Dataset: Trimix Floor Images (GitHub, smarajitpc/coding-samples). Classes: dark floor, light floor, medium floor.

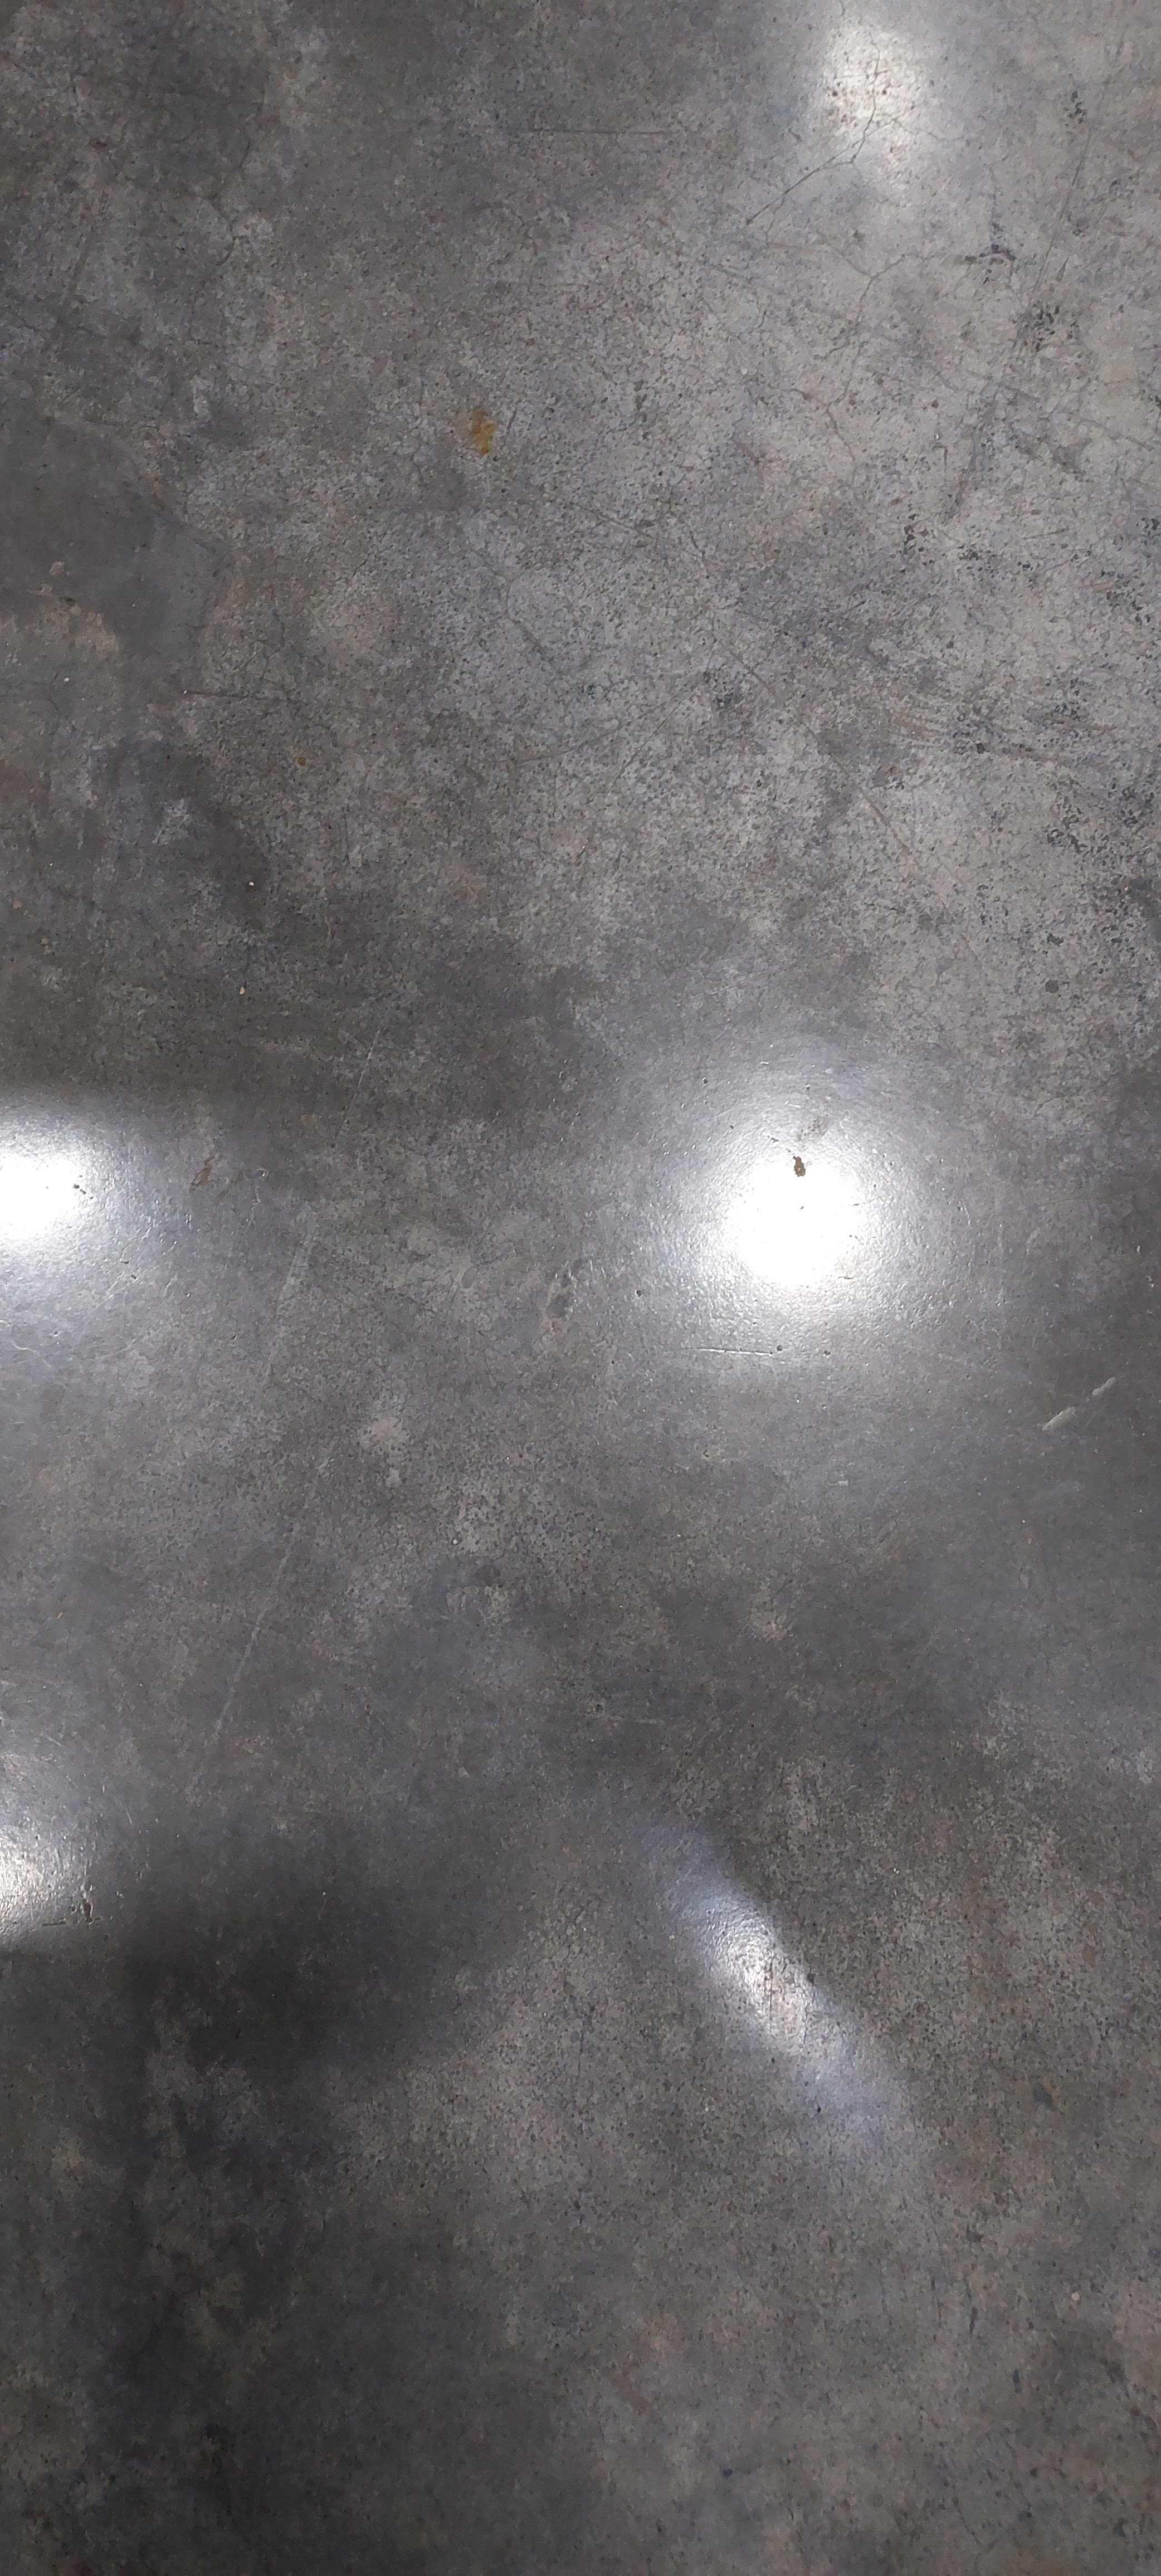
Label: dark floor

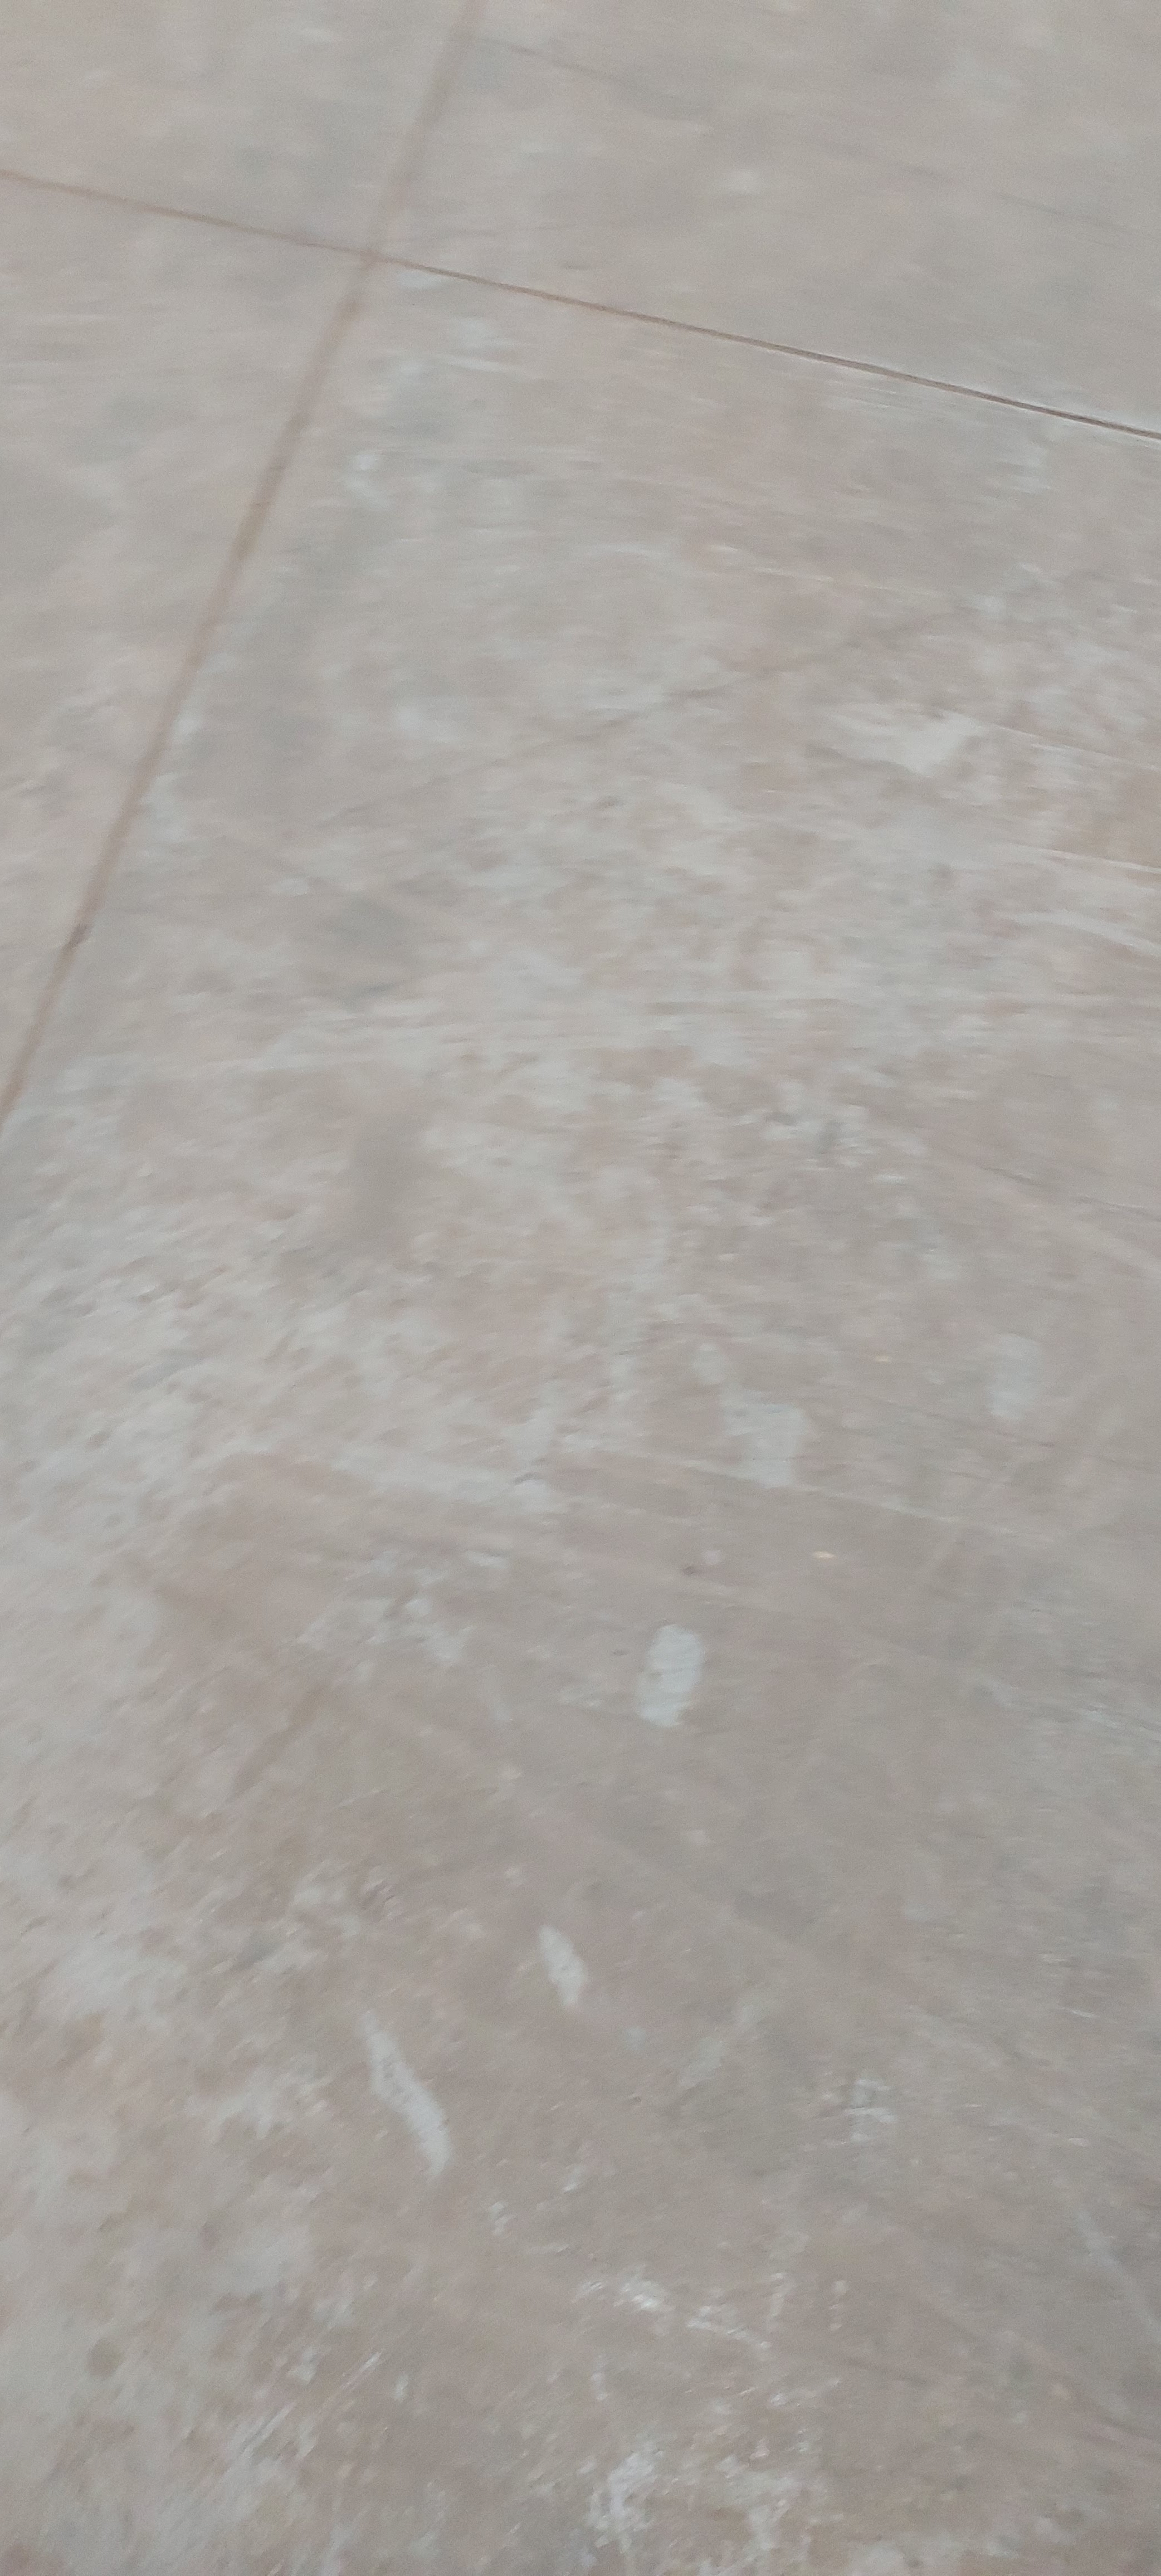
Label: light floor

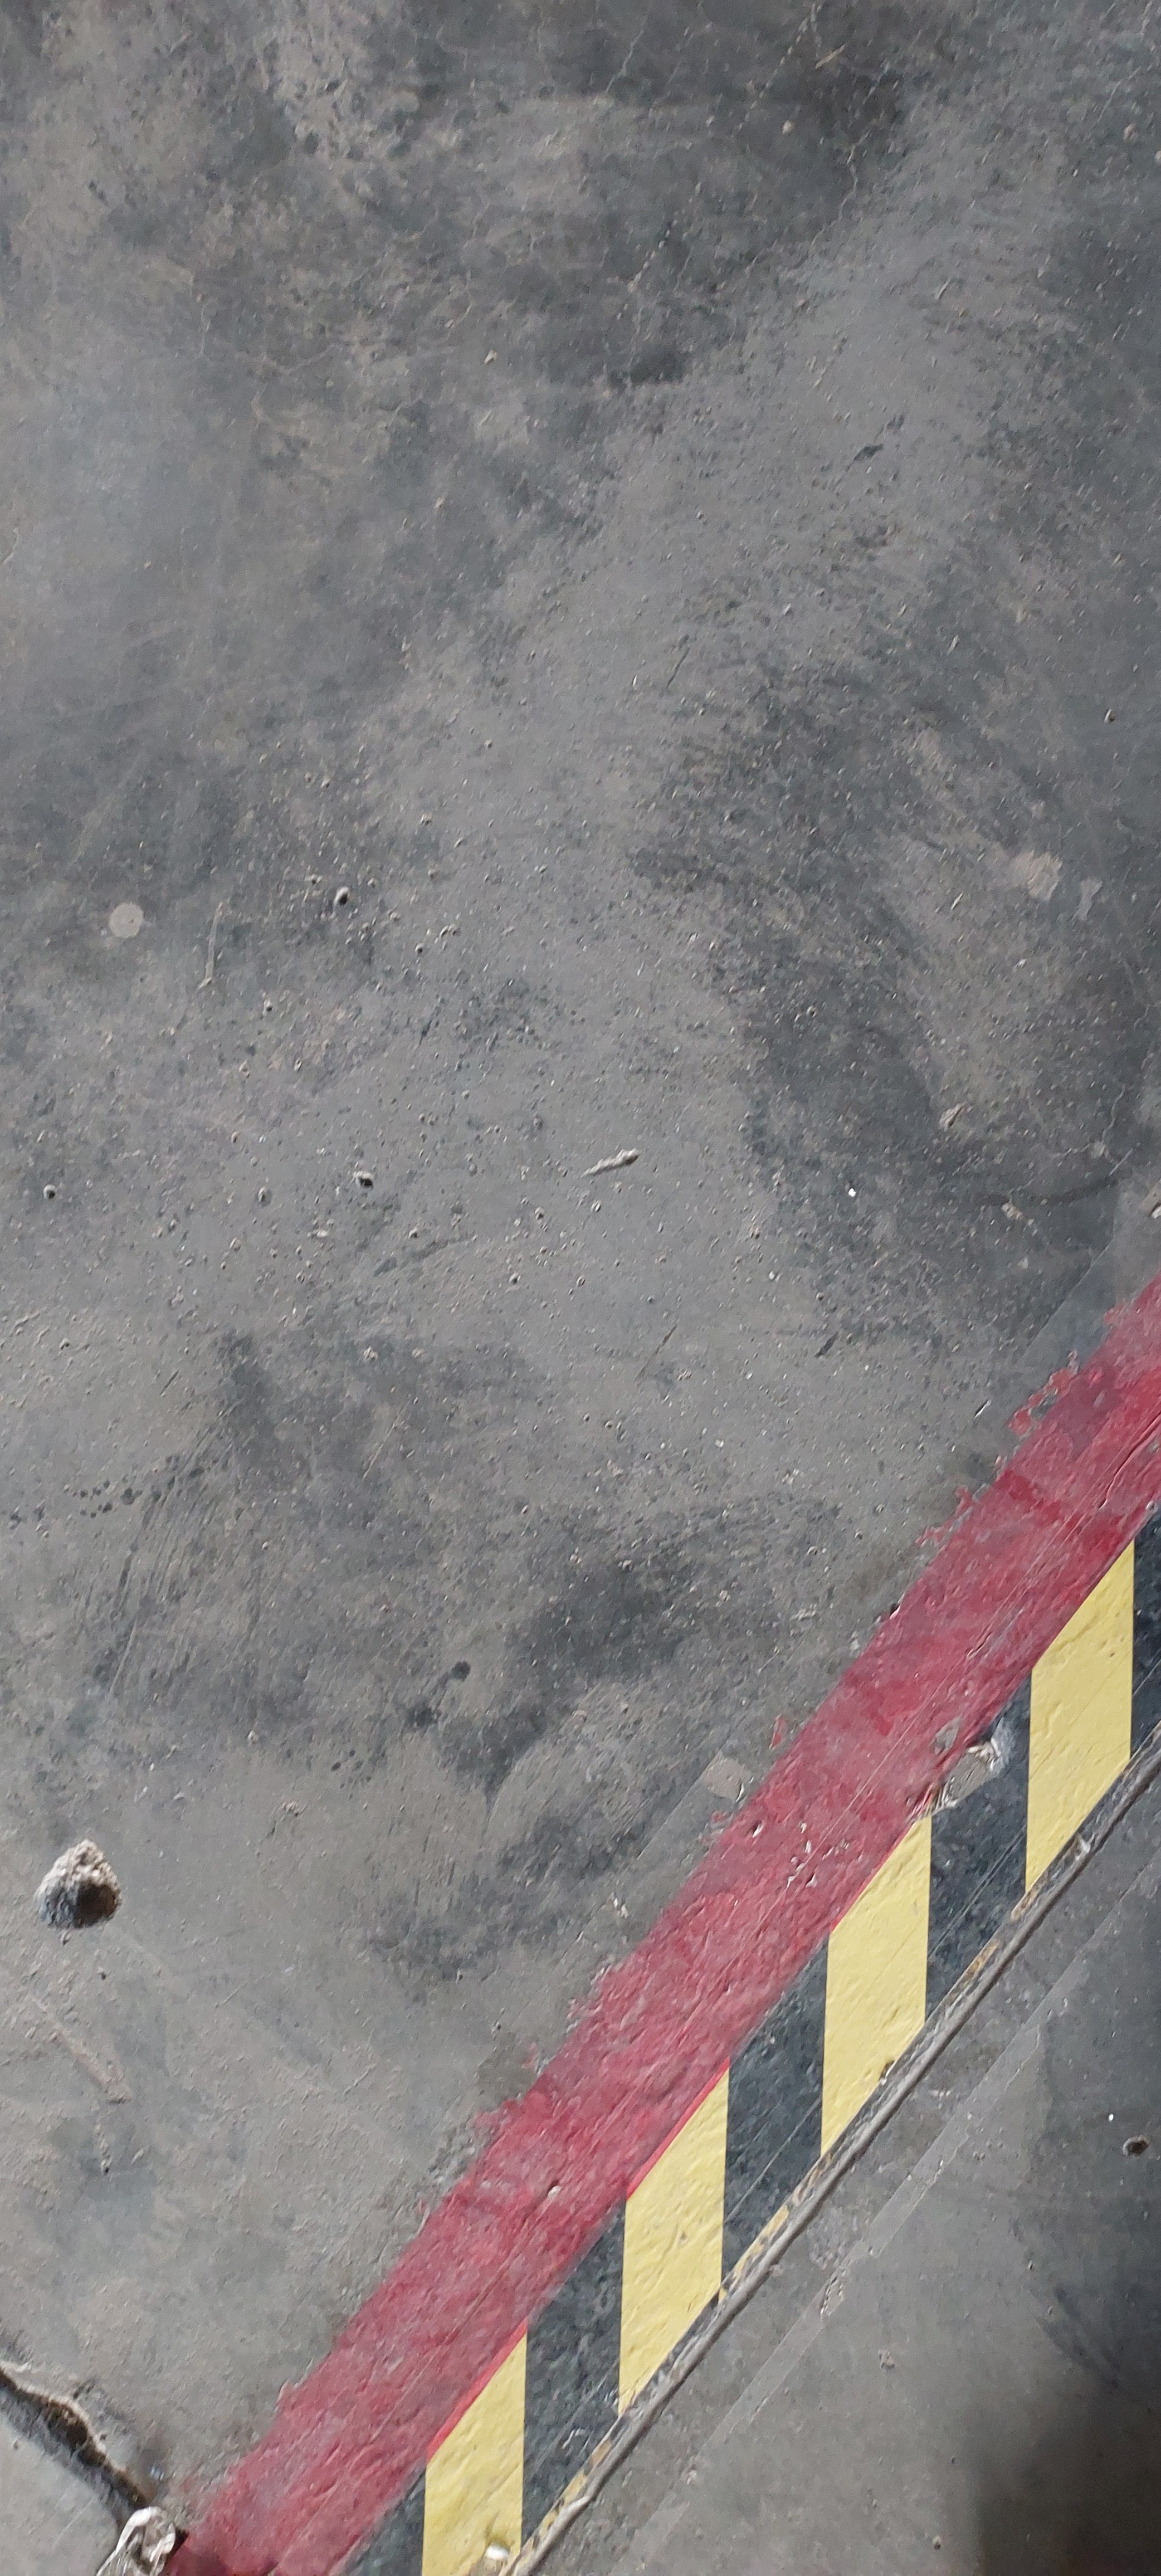
Label: medium floor

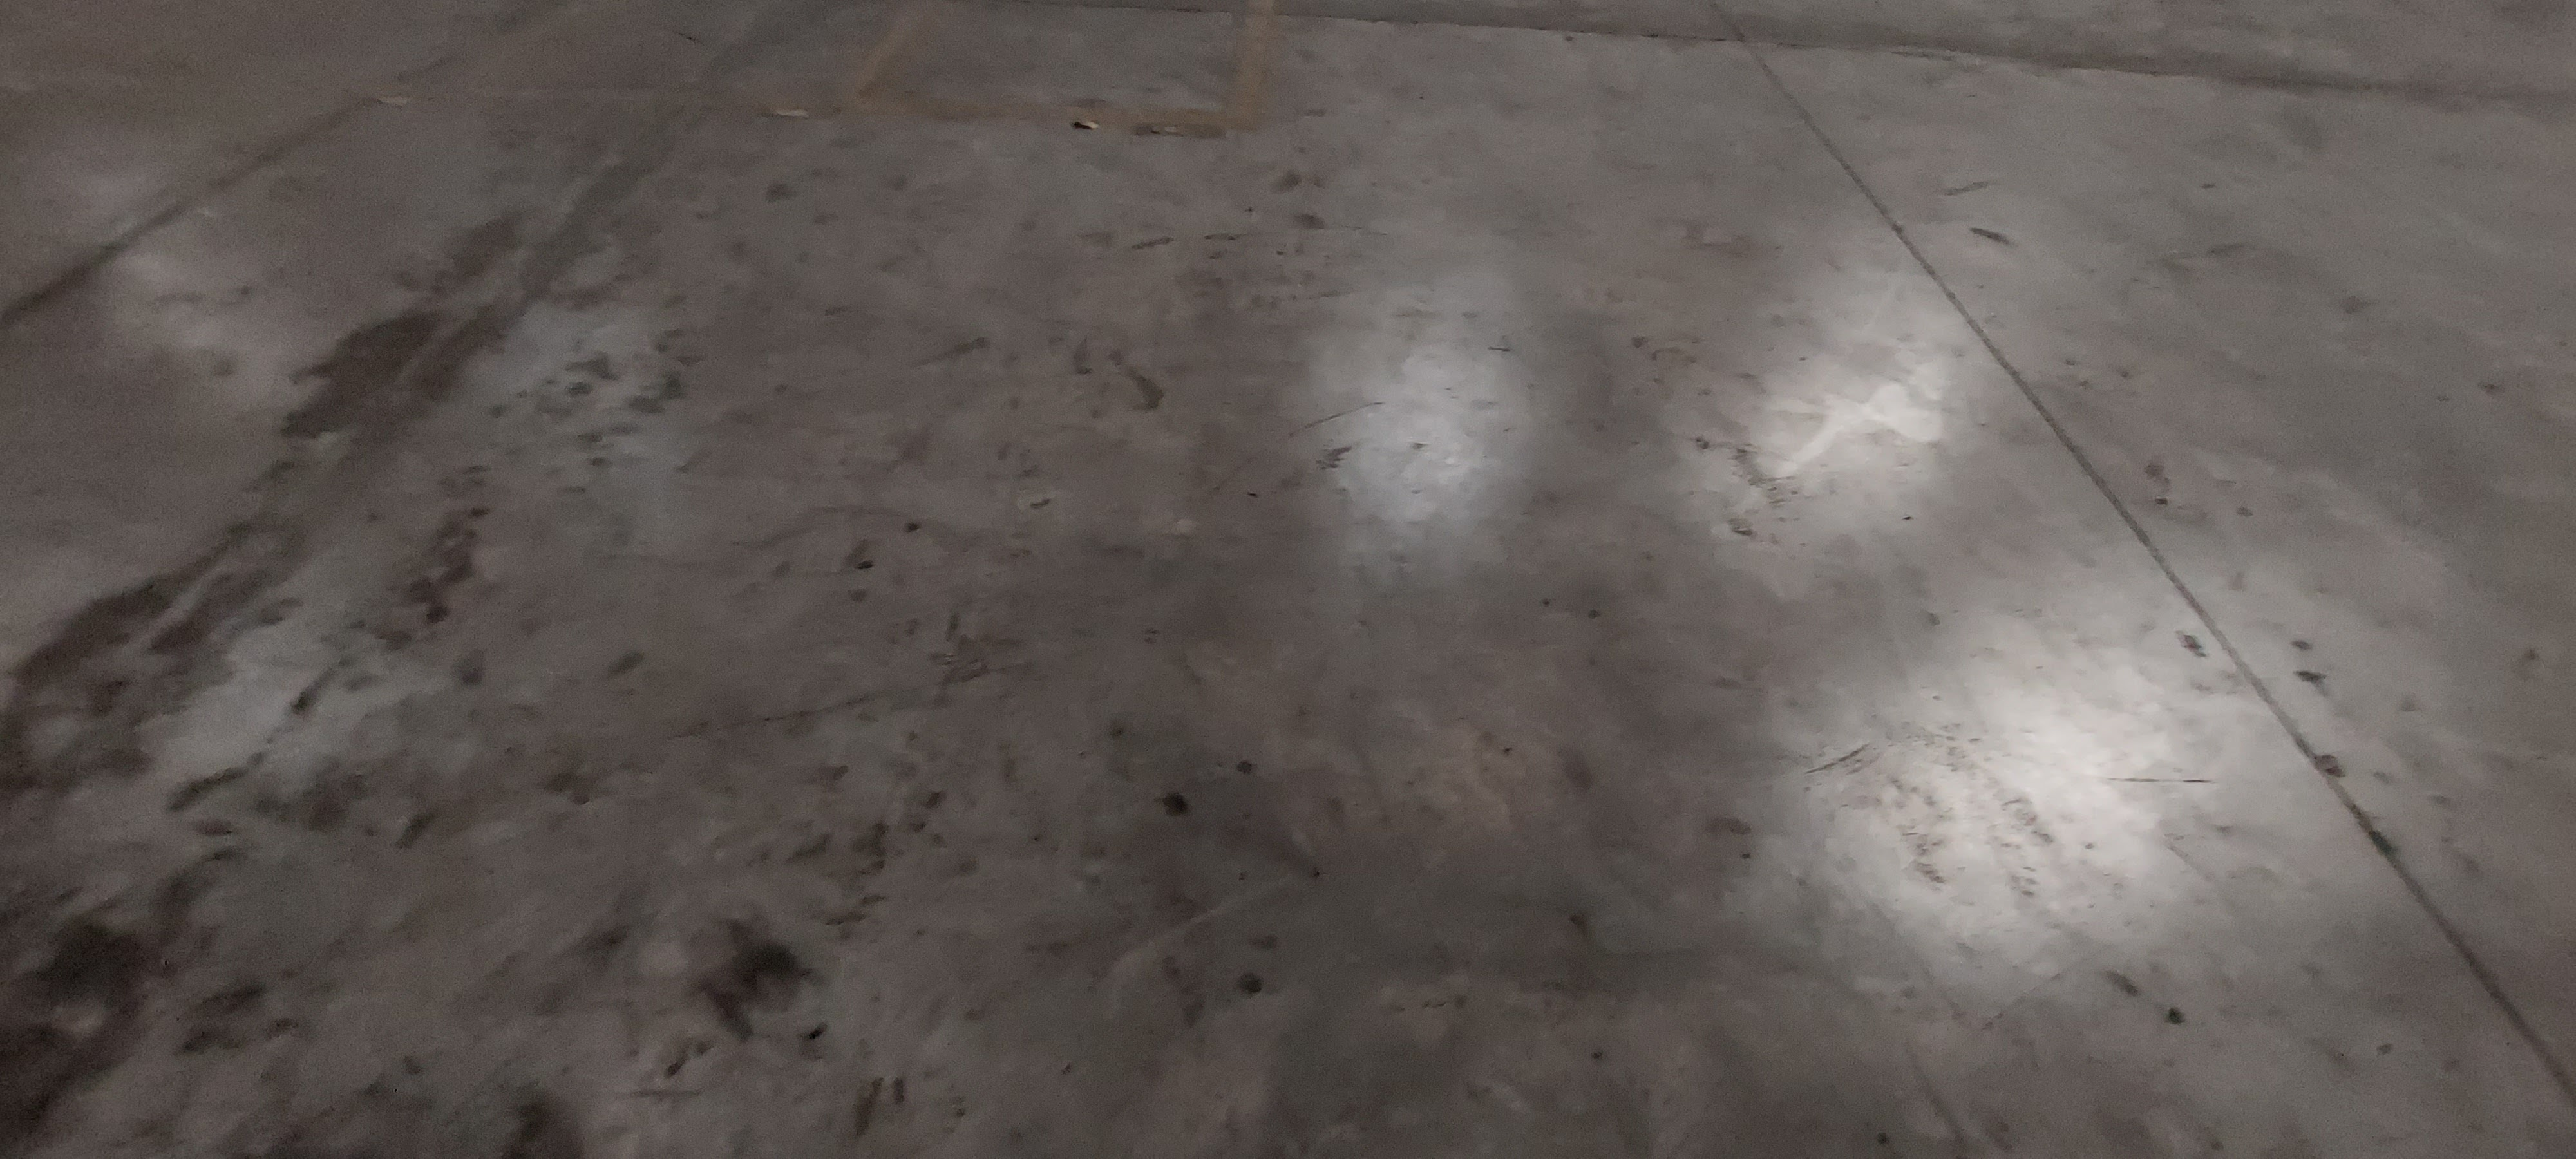
Label: dark floor

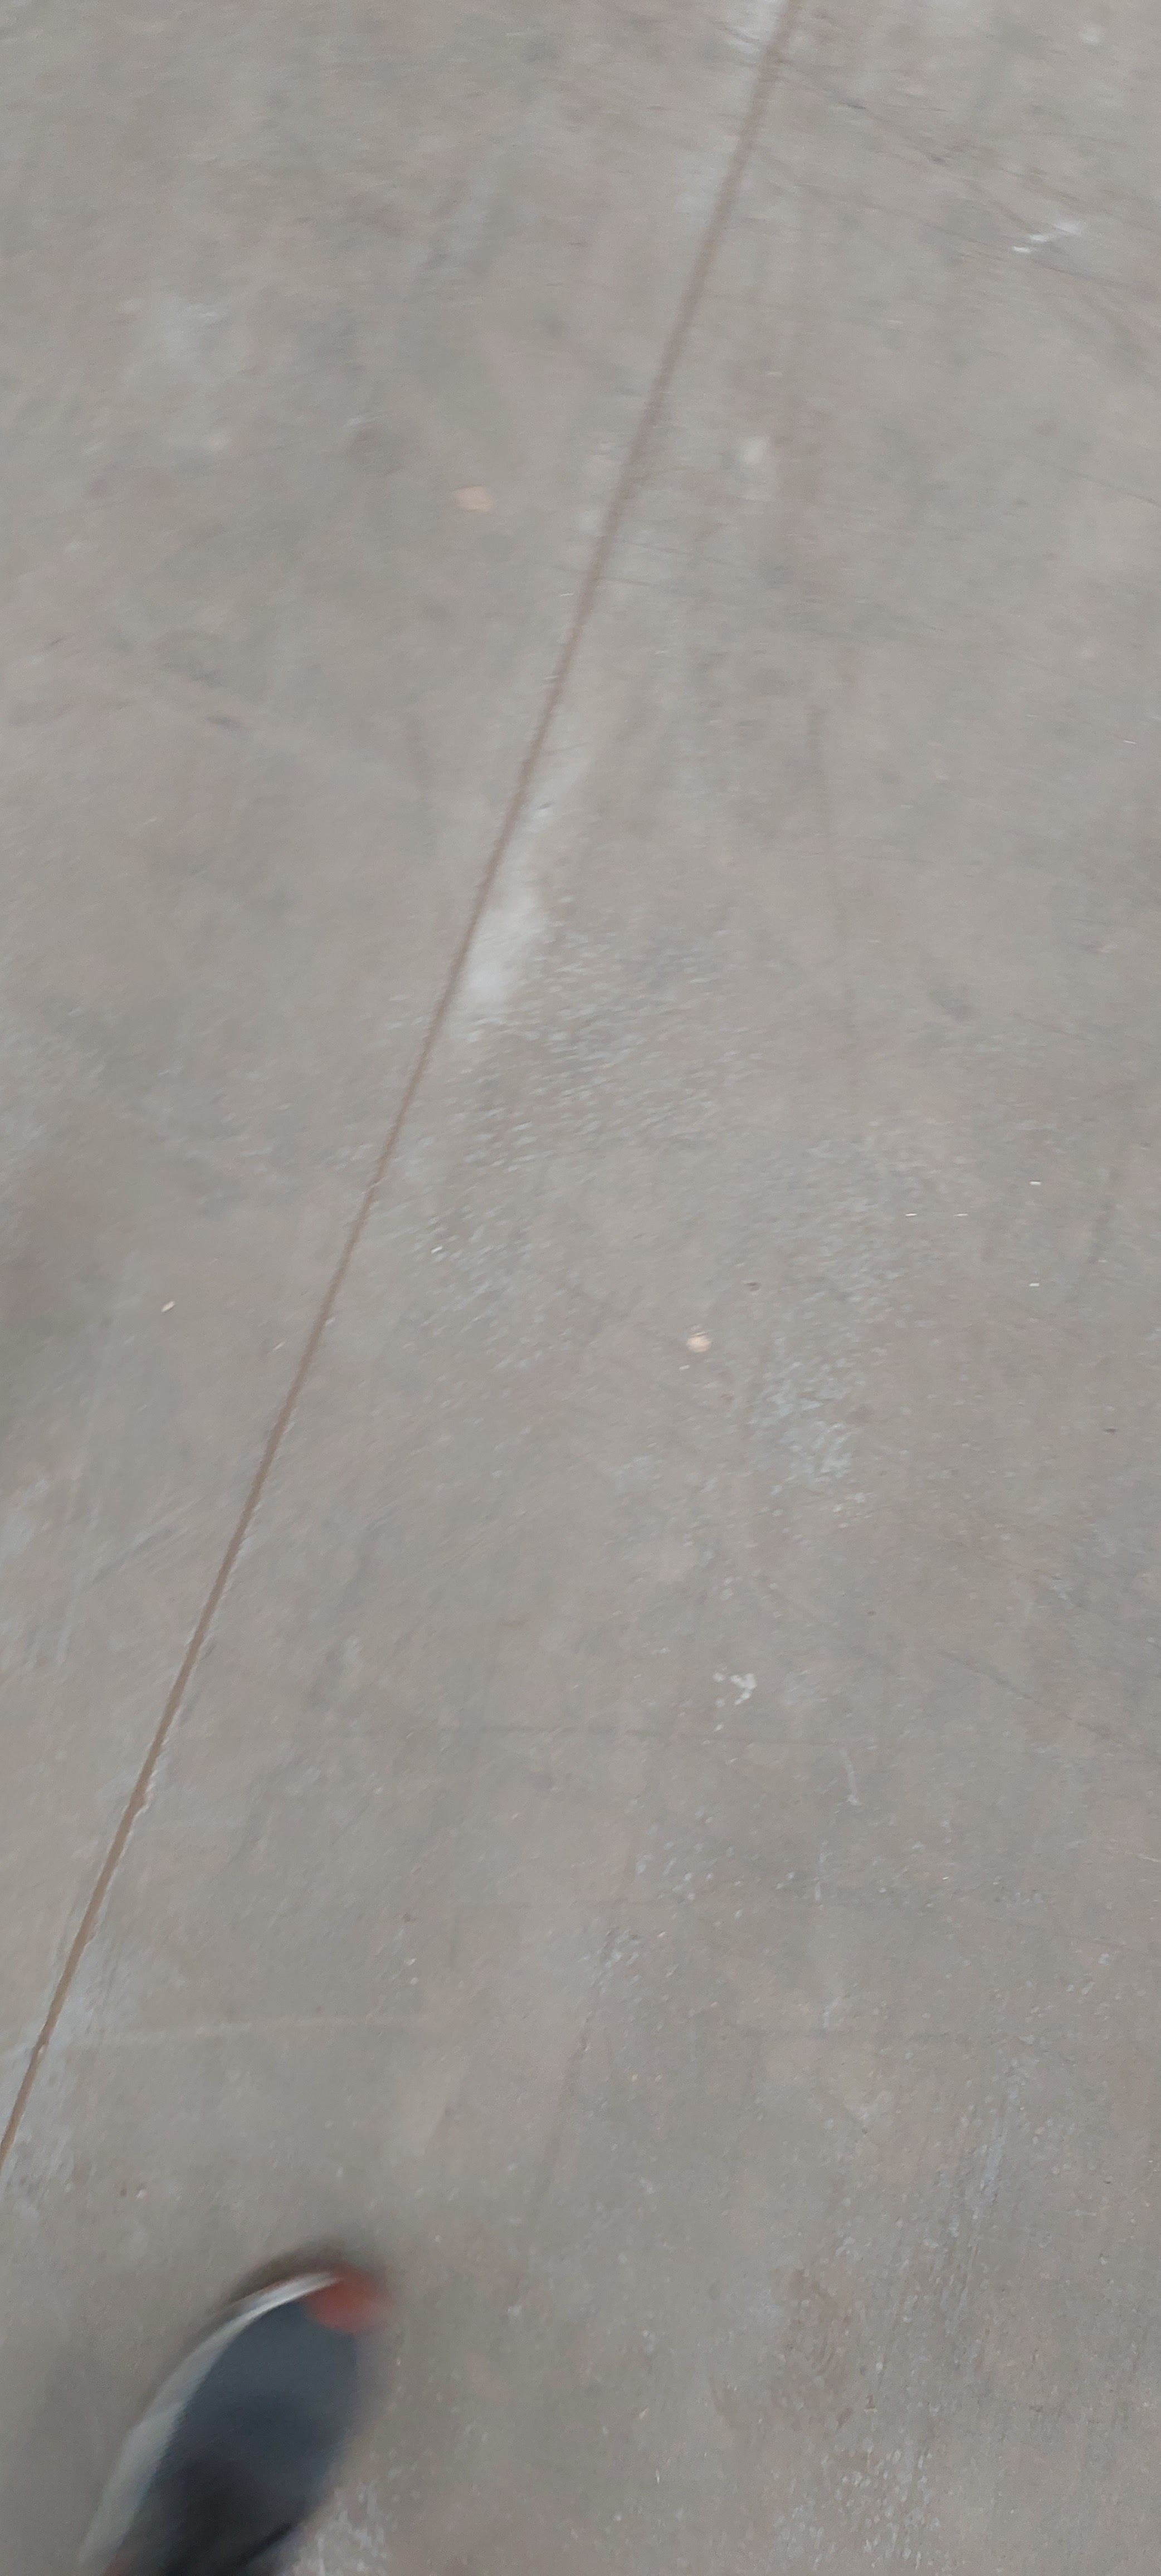
Label: light floor

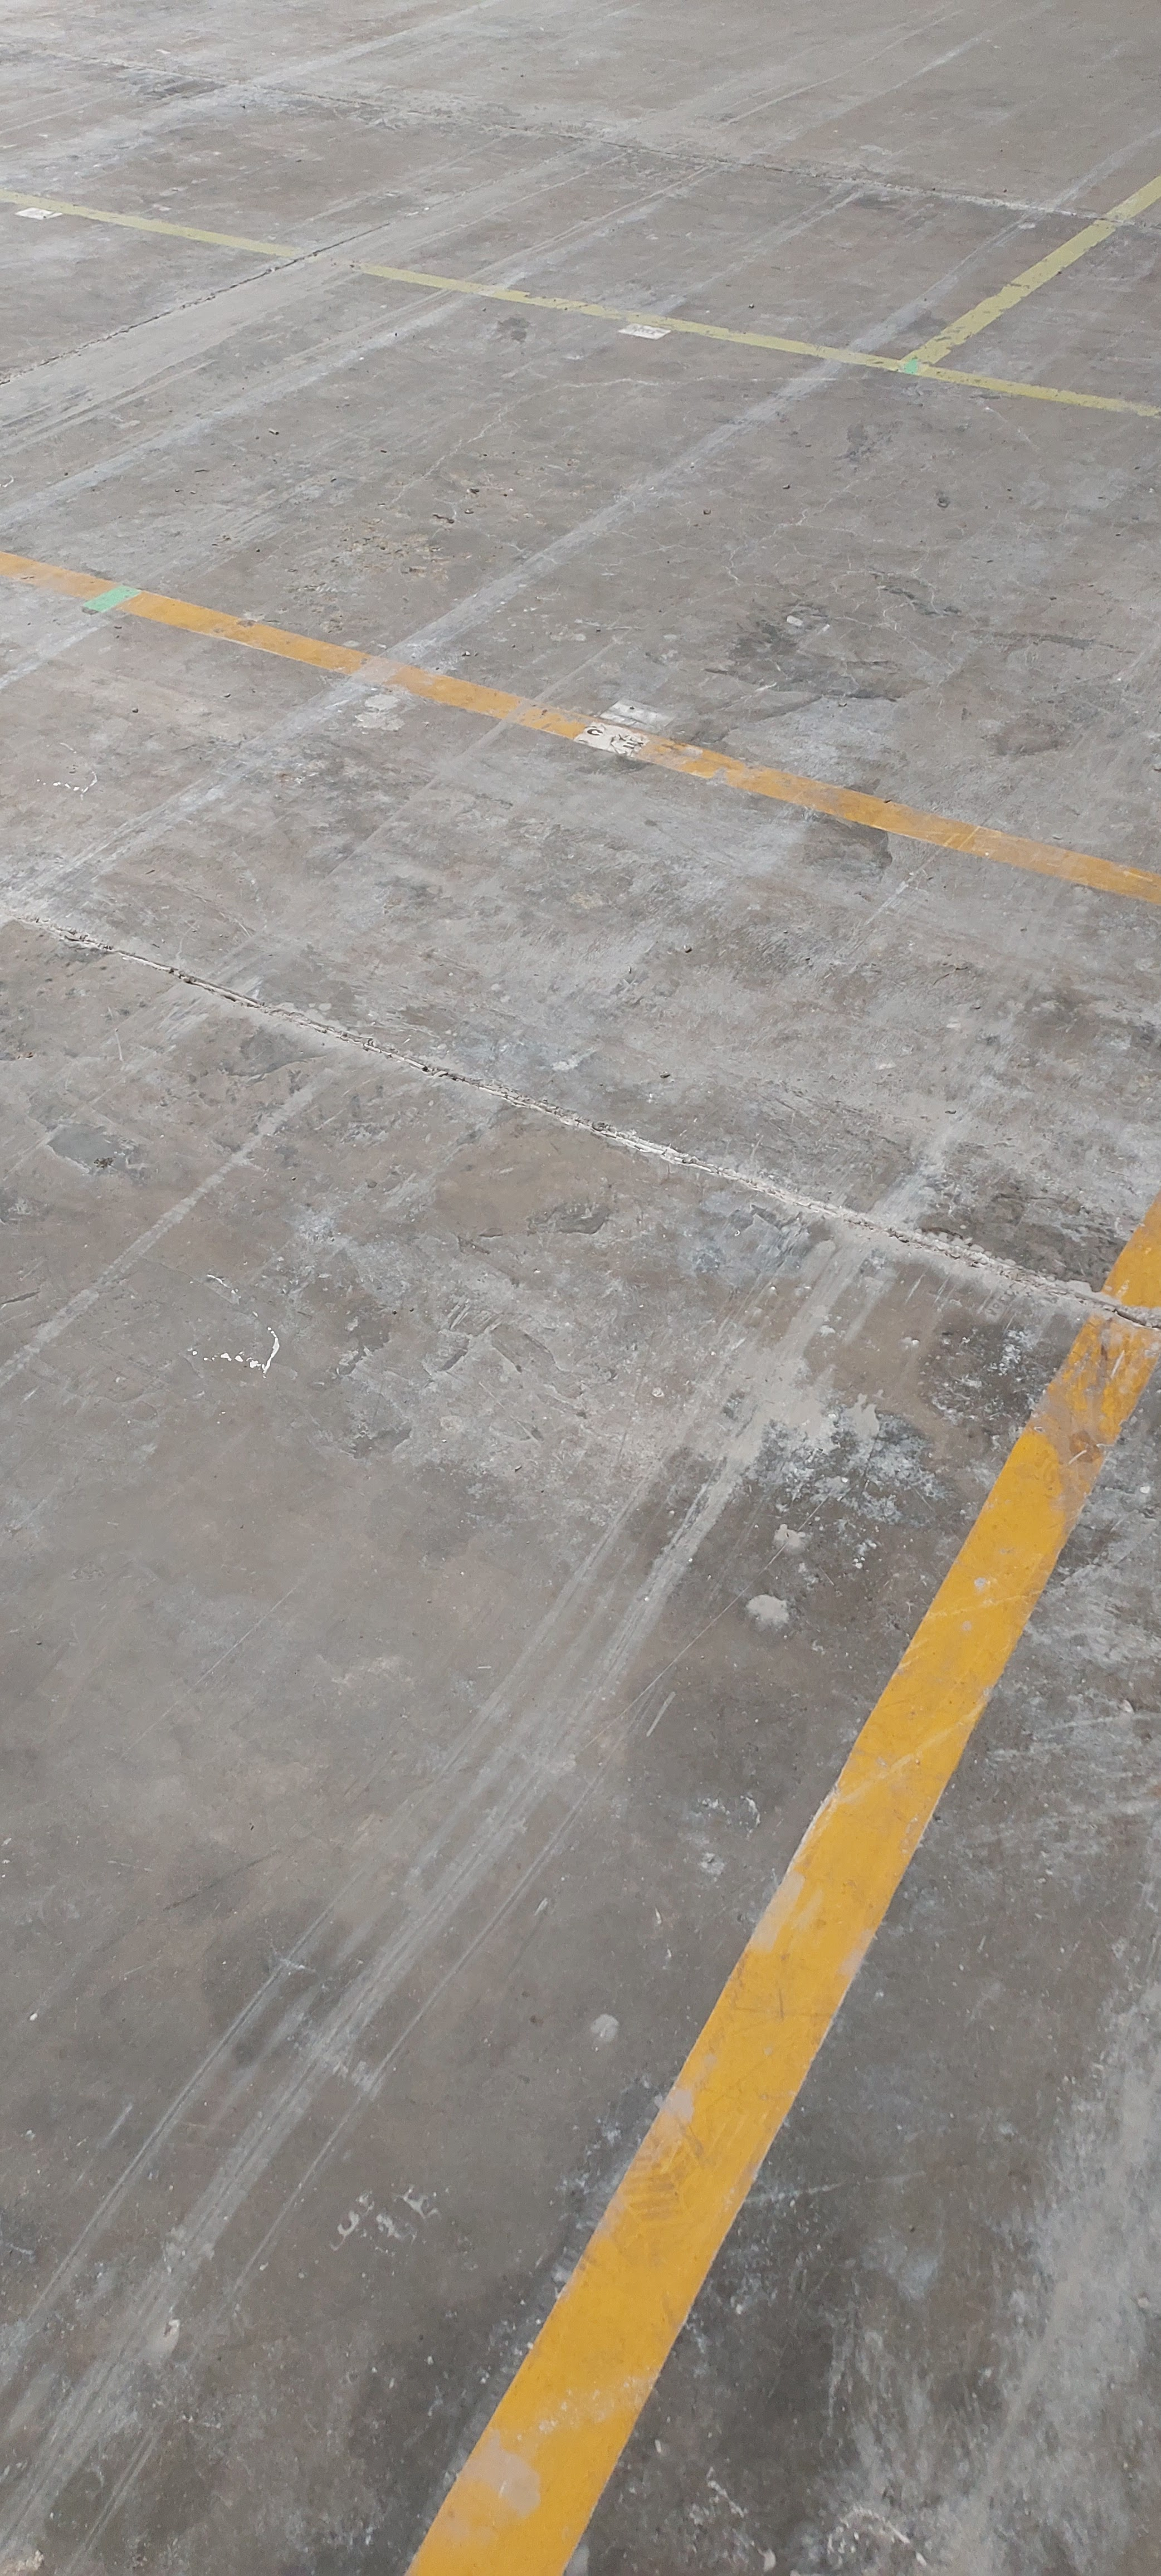
Label: medium floor
